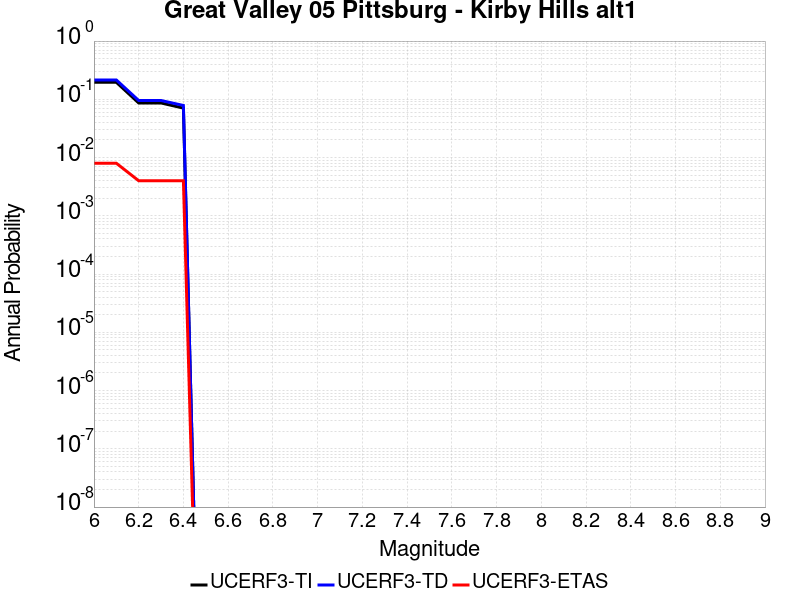

Values plotted in this chart, from the file beside it:
Magnitude, UCERF3-TI Prob, UCERF3-TD Prob, UCERF3-ETAS Prob
6.0, 0.1963, 0.2151, 0.008
6.1, 0.1963, 0.2151, 0.008
6.2, 0.08657, 0.09542, 0.004
6.3, 0.08657, 0.09542, 0.004
6.4, 0.07059, 0.07837, 0.004
